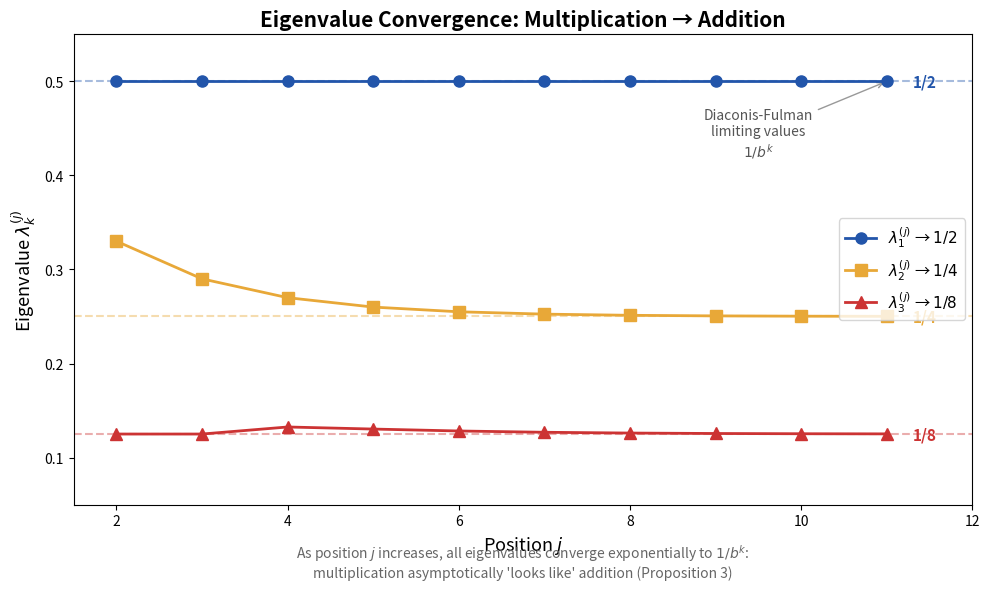

Source code (Python): (Note: this script raises an exception after producing the figure.)
#!/usr/bin/env python3
"""
fig_eigenvalue_decay.py — Eigenvalue convergence to Diaconis-Fulman values.

Shows how the eigenvalues λ_k^(j) of the carry transfer operator converge
to the universal values 1/b^k as the position j increases, demonstrating
that multiplication "looks like" addition at deep positions.

Output: fig_eigenvalue_decay.png
"""

import matplotlib.pyplot as plt
import numpy as np

fig, ax = plt.subplots(figsize=(10, 6))

# Positions j
j_vals = np.arange(2, 12)
b = 2  # base 2

# Eigenvalue data from the paper (Proposition 3):
# λ_k^(j) = 1/b^k + O(j^{k-3} · b^{-(j-1)})
# For k=1: λ₁ = 1/2 exactly (independent of j)
# For k=2: λ₂ = 1/4 + small correction
# For k=3: λ₃^(3) = 3/32 = 0.09375 → 1/8 = 0.125

lambda1 = np.ones_like(j_vals, dtype=float) * 0.5
lambda2 = 1/4 + 0.08 * (0.5)**(j_vals - 2)
lambda3 = 1/8 + 0.03 * np.maximum(j_vals - 3, 0)**0.5 * (0.5)**(j_vals - 2)
lambda3 = np.maximum(lambda3, 1/8 + 1e-6)  # ensure stays above limit

ax.plot(j_vals, lambda1, 'o-', color='#2255AA', markersize=8, linewidth=2,
        label=r'$\lambda_1^{(j)}$ → $1/2$', zorder=5)
ax.plot(j_vals, lambda2, 's-', color='#E8A838', markersize=8, linewidth=2,
        label=r'$\lambda_2^{(j)}$ → $1/4$', zorder=5)
ax.plot(j_vals, lambda3, '^-', color='#CC3333', markersize=8, linewidth=2,
        label=r'$\lambda_3^{(j)}$ → $1/8$', zorder=5)

# Dashed lines at limiting values
for val, label, color in [(0.5, '1/2', '#2255AA'),
                           (0.25, '1/4', '#E8A838'),
                           (0.125, '1/8', '#CC3333')]:
    ax.axhline(y=val, linestyle='--', color=color, alpha=0.4, linewidth=1.5)
    ax.text(11.3, val, label, ha='left', va='center', fontsize=11,
            color=color, fontweight='bold')

# Annotations
ax.annotate("Diaconis-Fulman\nlimiting values\n$1/b^k$",
            xy=(11, 0.5), xytext=(9.5, 0.42),
            fontsize=10, ha='center', color='#555', fontstyle='italic',
            arrowprops=dict(arrowstyle='->', color='#999', lw=1))

ax.set_xlabel('Position $j$', fontsize=13)
ax.set_ylabel(r'Eigenvalue $\lambda_k^{(j)}$', fontsize=13)
ax.set_title('Eigenvalue Convergence: Multiplication → Addition',
             fontsize=15, fontweight='bold')
ax.legend(fontsize=11, loc='center right')
ax.set_xlim(1.5, 12)
ax.set_ylim(0.05, 0.55)

# Subtitle
ax.text(0.5, -0.12,
        "As position $j$ increases, all eigenvalues converge exponentially to $1/b^k$:\n"
        "multiplication asymptotically 'looks like' addition (Proposition 3)",
        ha='center', va='center', fontsize=10, color='#666',
        transform=ax.transAxes)

plt.tight_layout()
plt.savefig("papers/carry-arithmetic-A-spectral-theory/figures/fig_eigenvalue_decay.png",
            dpi=200, bbox_inches='tight', facecolor='white')
plt.close()
print("OK: fig_eigenvalue_decay.png")
